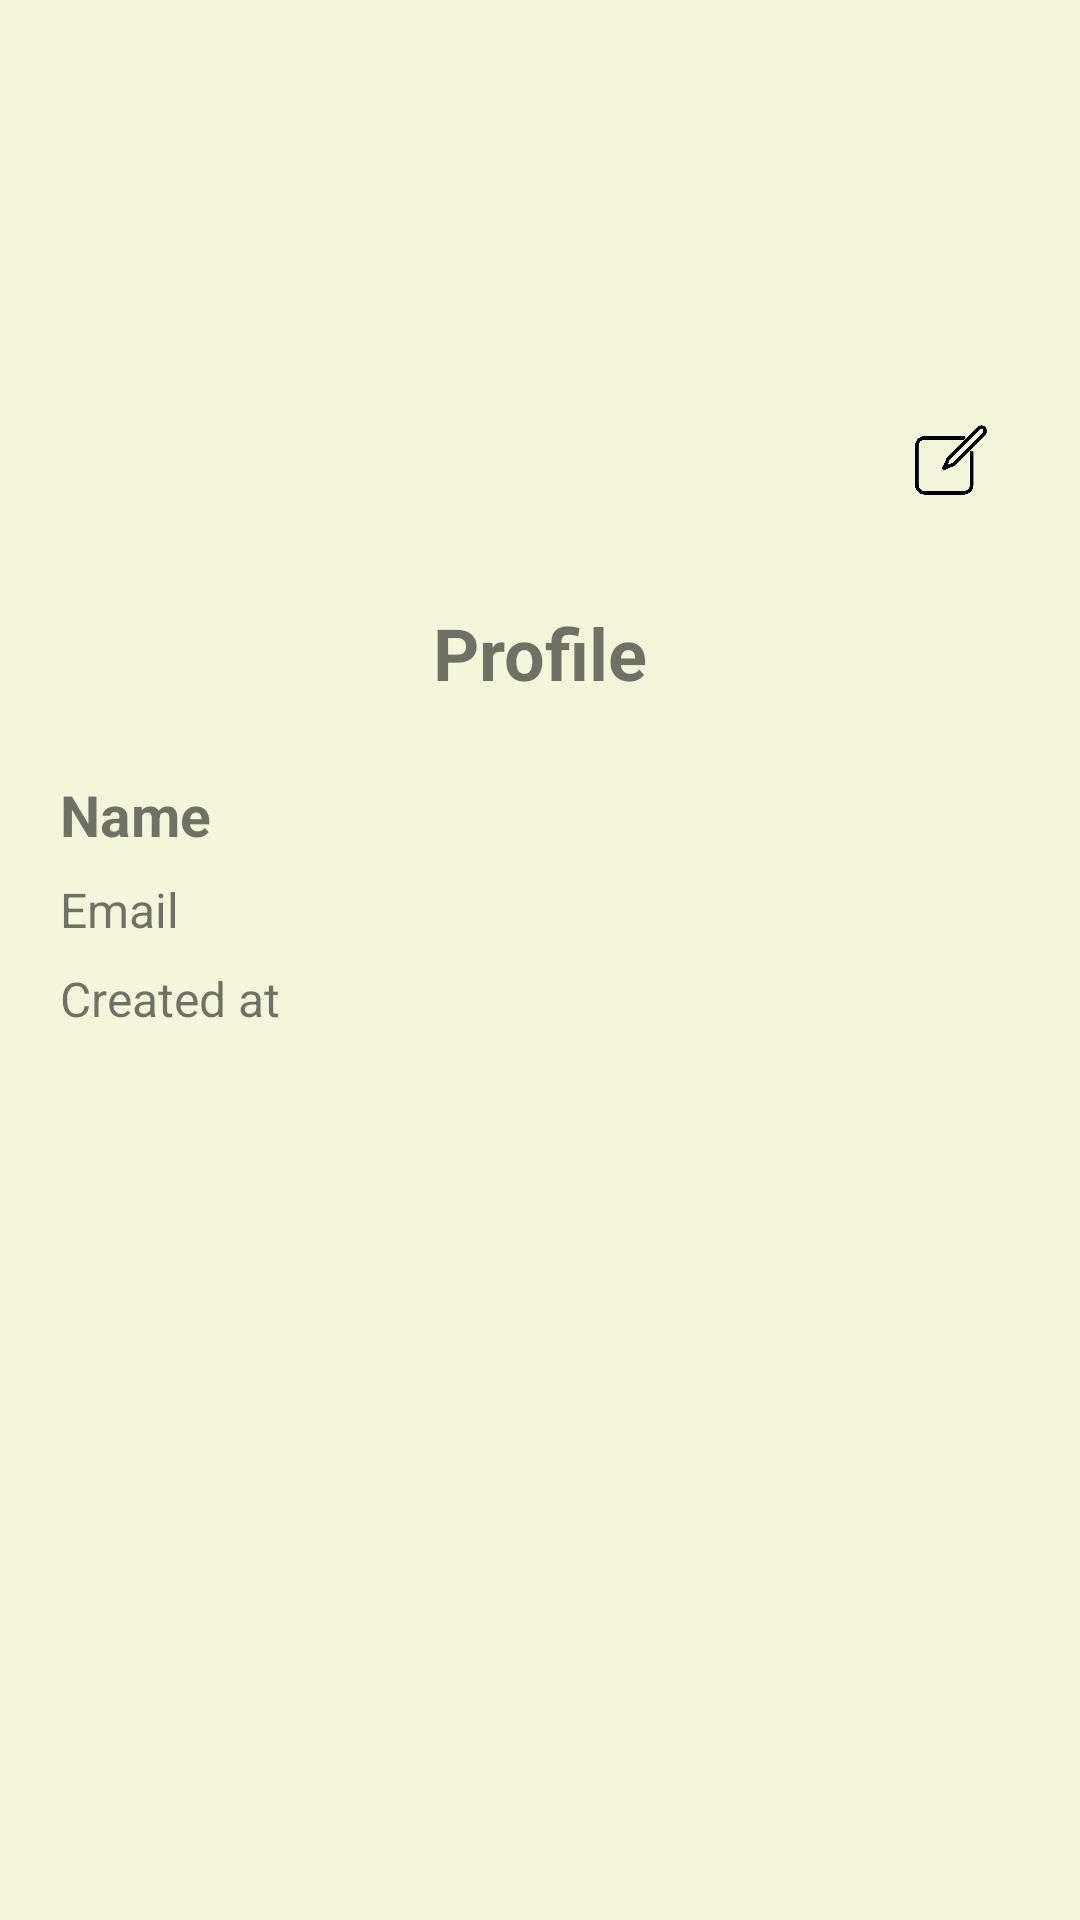

The Android layout XML behind this screen, and the referenced resources:
<!-- AndroidManifest.xml: application theme Theme.Portin -->
<!-- res/layout/activity_profile.xml -->
<?xml version="1.0" encoding="utf-8"?>
<ScrollView xmlns:android="http://schemas.android.com/apk/res/android"
    xmlns:app="http://schemas.android.com/apk/res-auto"
    android:layout_width="match_parent"
    android:layout_height="match_parent"
    android:background="@color/background">

    <LinearLayout
        android:orientation="vertical"
        android:padding="20dp"
        android:layout_width="match_parent"
        android:layout_height="wrap_content"
        android:gravity="center_horizontal">

        
        <ImageView
            android:id="@+id/imgProfile"
            android:layout_width="140dp"
            android:layout_height="140dp"
            android:layout_marginTop="10dp"
            android:scaleType="centerCrop"
            android:src="@drawable/ic_user"
            android:background="@drawable/round_gray"
            android:clipToOutline="true"
            android:padding="8dp" />

        
        <ImageView
            android:id="@+id/btnEdit"
            android:layout_width="36dp"
            android:layout_height="36dp"
            android:layout_marginTop="-35dp"
            android:layout_marginEnd="5dp"
            android:padding="6dp"
            android:layout_gravity="end"
            android:background="@drawable/round_gray"
            android:src="@drawable/ic_edit"
            app:tint="@color/black" />

        
        <TextView
            android:id="@+id/tvTitle"
            android:layout_width="wrap_content"
            android:layout_height="wrap_content"
            android:text="@string/profile"
            android:textSize="24sp"
            android:textStyle="bold"
            android:layout_marginTop="30dp" />

        
        <TextView
            android:id="@+id/tvName"
            android:textSize="19sp"
            android:textStyle="bold"
            android:layout_marginTop="25dp"
            android:layout_width="match_parent"
            android:layout_height="wrap_content"
            android:text="@string/name" />

        
        <TextView
            android:id="@+id/tvEmail"
            android:textSize="16sp"
            android:layout_marginTop="8dp"
            android:layout_width="match_parent"
            android:layout_height="wrap_content"
            android:text="@string/email" />

        
        <TextView
            android:id="@+id/tvCreated"
            android:textSize="16sp"
            android:layout_marginTop="8dp"
            android:layout_width="match_parent"
            android:layout_height="wrap_content"
            android:text="@string/created_at" />

        
        <TextView
            android:id="@+id/tvExtra1"
            android:textSize="16sp"
            android:layout_marginTop="12dp"
            android:layout_width="match_parent"
            android:layout_height="wrap_content" />

        <TextView
            android:id="@+id/tvExtra2"
            android:textSize="16sp"
            android:layout_marginTop="6dp"
            android:layout_width="match_parent"
            android:layout_height="wrap_content" />

        <TextView
            android:id="@+id/tvExtra3"
            android:textSize="16sp"
            android:layout_marginTop="6dp"
            android:layout_width="match_parent"
            android:layout_height="wrap_content" />

    </LinearLayout>

</ScrollView>
<!-- resources referenced by this layout -->
<resources>
  <color name="background">#F5F5DC</color>
  <color name="black">#000000</color>
  <!-- drawable ic_edit: png bitmap (drawable, 15283 bytes) -->
  <string name="created_at">Created at</string>
  <string name="email">Email</string>
  <string name="name">Name</string>
  <string name="profile">Profile</string>
  <style name="Theme.Portin" parent="Theme.MaterialComponents.DayNight.NoActionBar">
          
          <item name="colorPrimary">@color/rich_gold</item>
          <item name="colorPrimaryVariant">@color/soft_gold</item>
          <item name="colorOnPrimary">@color/white</item>
          
          <item name="colorSecondary">@color/soft_gold</item>
          <item name="colorOnSecondary">@color/dark_charcoal</item>
          
          <item name="android:statusBarColor">@color/rich_gold</item>
          <item name="android:windowLightStatusBar">true</item>
      </style>
  <color name="rich_gold">#B8860B</color>
  <color name="soft_gold">#D4AF37</color>
  <color name="white">#FFFFFF</color>
  <color name="dark_charcoal">#2C2C2C</color>
</resources>
